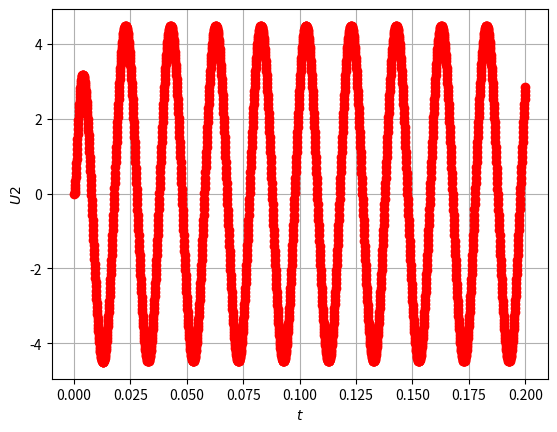

Write Python code to recreate this figure.
import math

from numpy import arange
import matplotlib.pyplot as plt

Umax = 100
f = 50
R1 = 5
R2 = 4
R3 = 7
R4 = 2
L1 = 0.01
L2 = 0.02
L3 = 0.015
C1 = 300 * math.pow(10, -6)
C2 = 150 * math.pow(10, -6)
C3 = 200 * math.pow(10, -6)
T = 0.2
h = 0.0001
Y = [0] * 2
X = [0] * 2


def func1(x0, x1):
    return (U1 - x0 + x1 * R2) / (R1 + R2) / C1


def func2(x0, x1):
    return (R2 * (U1 - x0 - x1 * R1) / (R1 + R2) - x1 * (R3 + R4)) / L1


if __name__ == '__main__':
    for t in arange(0, (T - h / 2), h):
        U1 = Umax * math.sin(2 * math.pi * f * t)

        X[0] = X[0] + h * func1(X[0], X[1])
        X[1] = X[1] + h * func2(X[0], X[1])

        U2 = X[1] * R4
        print(str(U2) + '\t' + str(t))
        plt.plot(t + h, U2, 'ro')

    plt.xlabel(r'$t$')
    plt.ylabel(r'$U2$')
    plt.grid(True)
    plt.show()